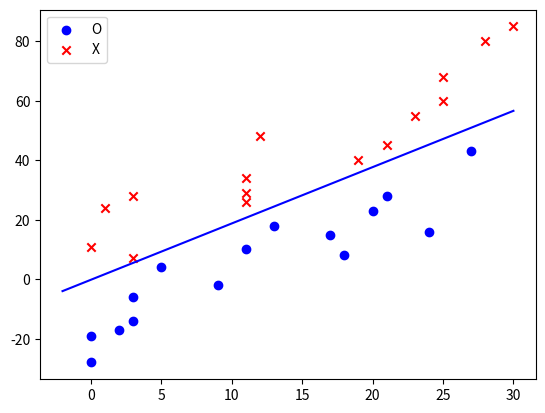
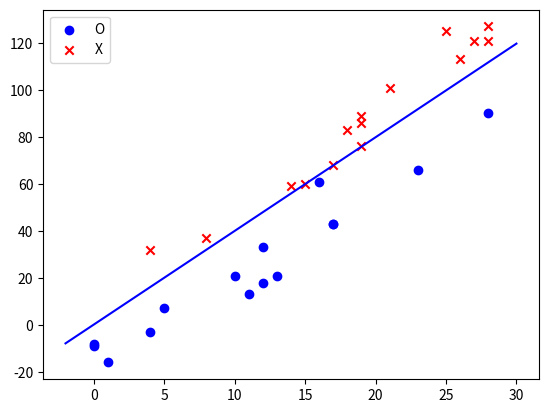
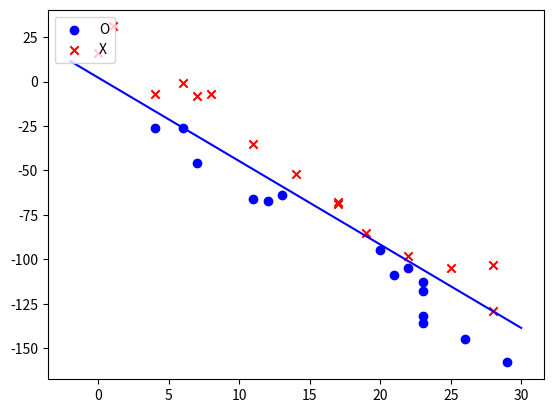

Write the Python code that produced these figures, in order.
import matplotlib.pyplot as plt
import numpy as np
import random


def rand_seed(m, b, num=2):
    # create empty list
    x_coor = []
    y_coor = []
    pla_data=[]
    # positive and negtive point number
    pos_num = int(num / 2)
    neg_num = num - pos_num
    # random create point
    for i in range(pos_num):
        x = random.randint(0, 30)
        r = random.randint(1, 30)
        y = m * x + b - r     
        x_coor.append(x)
        y_coor.append(y)   
        label=(1 if m >= 0 else -1)
        pla_data.append([(1,x,y),label])

    for i in range(neg_num):
        x = random.randint(0, 30)
        r = random.randint(1, 30)
        y = m * x + b + r
        x_coor.append(x)
        y_coor.append(y)
        label=(-1 if m >= 0 else 1)
        pla_data.append([(1,x,y),label])
    return pla_data

num=30
dataset=rand_seed(2,-3,num)
dataset2=rand_seed(4,-1,num)
dataset3=rand_seed(-5,8,num)
count=0




def check_error(w, dataset):
    result = None
    global count
    error = 0
    for x, s in dataset:
        x = np.array(x)
        if int(np.sign(w.T.dot(x))) != s:
            result =  x, s
            error += 1
            count += 1
    print  ("error=%s/%s" % (error, len(dataset)))
    return result


def pla(dataset):
    w = np.zeros(3)
    while check_error(w, dataset) is not None:
        x, s = check_error(w, dataset)
        w += s * x
    return w


def draw(dataset,num):
    w = pla(dataset)


    ps = [v[0] for v in dataset]
    fig = plt.figure()
    ax1 = fig.add_subplot(111)

    ax1.scatter([v[1] for v in ps[:int(num/2)]], [v[2] for v in ps[:int(num/2)]],  c='b', marker="o", label='O')
    ax1.scatter([v[1] for v in ps[int(num/2):]], [v[2] for v in ps[int(num/2):]],  c='r', marker="x", label='X')
    l = np.linspace(-2,30)
    a,b = -w[1]/w[2], -w[0]/w[2]
    ax1.plot(l, a*l + b, 'b-')
    plt.legend(loc='upper left');
    plt.show()

if __name__ == '__main__':
    draw(dataset,num)
    
    draw(dataset2,num)

    draw(dataset3,num)    
    
    print("count=",count)
    print("average number of iterations",count/3)